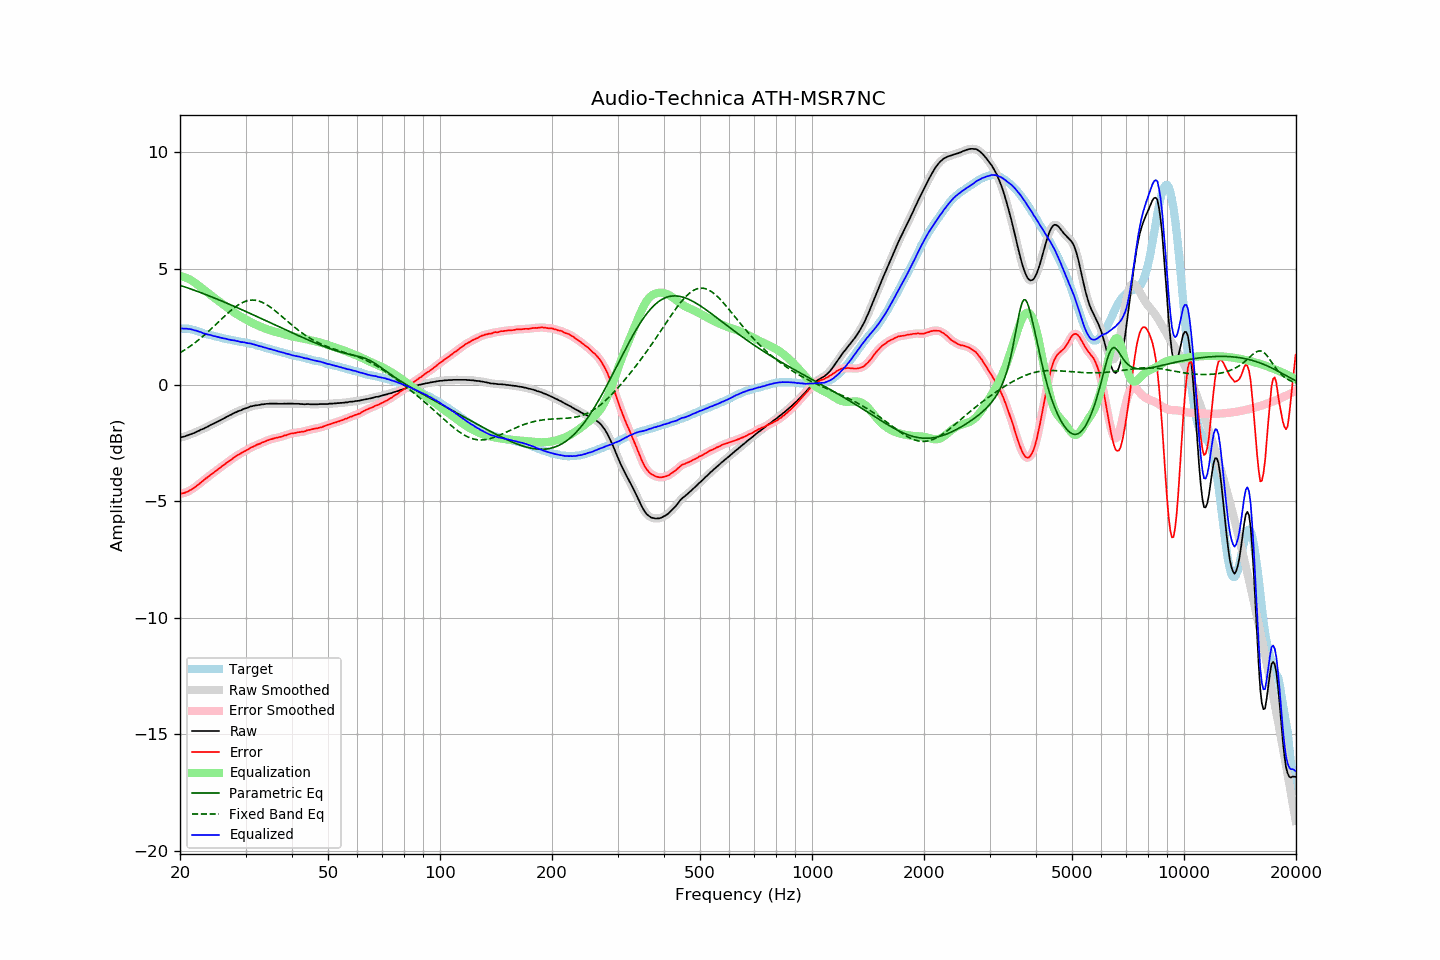

Values plotted in this chart, from the file beside it:
frequency, raw, error, smoothed, error_smoothed, equalization, parametric_eq, fixed_band_eq, equalized_raw, equalized_smoothed, target
20.00, -2.26, -4.68, -2.26, -4.68, 4.68, 4.28, 1.38, 2.42, 2.42, 2.42
20.20, -2.24, -4.66, -2.24, -4.67, 4.67, 4.26, 1.42, 2.43, 2.42, 2.42
20.40, -2.23, -4.65, -2.23, -4.65, 4.65, 4.23, 1.47, 2.42, 2.42, 2.42
20.61, -2.21, -4.63, -2.21, -4.63, 4.62, 4.21, 1.51, 2.41, 2.42, 2.42
20.81, -2.18, -4.60, -2.18, -4.60, 4.60, 4.19, 1.55, 2.42, 2.41, 2.42
21.02, -2.16, -4.58, -2.16, -4.57, 4.57, 4.16, 1.60, 2.41, 2.41, 2.42
21.23, -2.13, -4.53, -2.13, -4.53, 4.53, 4.14, 1.65, 2.40, 2.40, 2.40
21.44, -2.11, -4.50, -2.11, -4.49, 4.49, 4.11, 1.70, 2.39, 2.39, 2.39
21.66, -2.08, -4.45, -2.08, -4.45, 4.45, 4.09, 1.75, 2.37, 2.37, 2.37
21.87, -2.06, -4.41, -2.05, -4.41, 4.40, 4.06, 1.80, 2.34, 2.35, 2.35
22.09, -2.02, -4.36, -2.02, -4.35, 4.35, 4.04, 1.85, 2.33, 2.33, 2.34
22.31, -1.99, -4.30, -1.99, -4.30, 4.30, 4.01, 1.90, 2.31, 2.31, 2.31
22.54, -1.96, -4.25, -1.96, -4.24, 4.25, 3.99, 1.96, 2.29, 2.29, 2.29
22.76, -1.92, -4.19, -1.93, -4.19, 4.19, 3.96, 2.02, 2.27, 2.26, 2.27
22.99, -1.90, -4.14, -1.90, -4.13, 4.13, 3.94, 2.07, 2.23, 2.24, 2.24
23.22, -1.87, -4.08, -1.87, -4.08, 4.08, 3.91, 2.13, 2.21, 2.21, 2.21
23.45, -1.83, -4.01, -1.83, -4.02, 4.02, 3.88, 2.19, 2.19, 2.19, 2.19
23.69, -1.80, -3.98, -1.80, -3.97, 3.97, 3.86, 2.26, 2.17, 2.17, 2.18
23.92, -1.76, -3.91, -1.76, -3.92, 3.92, 3.83, 2.32, 2.16, 2.16, 2.16
24.16, -1.72, -3.86, -1.72, -3.87, 3.86, 3.80, 2.38, 2.14, 2.14, 2.14
24.40, -1.69, -3.81, -1.69, -3.81, 3.81, 3.77, 2.45, 2.12, 2.12, 2.12
24.65, -1.66, -3.76, -1.66, -3.76, 3.76, 3.75, 2.51, 2.10, 2.10, 2.10
24.89, -1.62, -3.70, -1.62, -3.71, 3.71, 3.72, 2.58, 2.09, 2.09, 2.08
25.14, -1.59, -3.66, -1.59, -3.66, 3.66, 3.69, 2.64, 2.07, 2.07, 2.07
25.39, -1.55, -3.60, -1.55, -3.60, 3.60, 3.66, 2.71, 2.06, 2.05, 2.05
25.65, -1.52, -3.56, -1.52, -3.55, 3.55, 3.63, 2.78, 2.03, 2.03, 2.04
25.91, -1.48, -3.49, -1.48, -3.50, 3.50, 3.60, 2.84, 2.02, 2.02, 2.01
26.16, -1.45, -3.45, -1.45, -3.45, 3.45, 3.57, 2.91, 2.00, 2.00, 2.00
26.43, -1.41, -3.40, -1.41, -3.39, 3.40, 3.55, 2.97, 1.99, 1.99, 1.99
26.69, -1.37, -3.34, -1.37, -3.35, 3.35, 3.52, 3.04, 1.98, 1.97, 1.97
26.96, -1.34, -3.30, -1.34, -3.30, 3.30, 3.49, 3.10, 1.96, 1.96, 1.96
27.23, -1.30, -3.25, -1.30, -3.25, 3.25, 3.46, 3.16, 1.95, 1.94, 1.95
27.50, -1.27, -3.21, -1.27, -3.20, 3.20, 3.43, 3.22, 1.93, 1.93, 1.94
27.77, -1.23, -3.15, -1.23, -3.15, 3.15, 3.40, 3.28, 1.92, 1.92, 1.92
28.05, -1.19, -3.09, -1.19, -3.10, 3.10, 3.37, 3.33, 1.91, 1.91, 1.91
28.33, -1.17, -3.05, -1.16, -3.05, 3.06, 3.34, 3.38, 1.89, 1.89, 1.89
28.62, -1.13, -3.00, -1.14, -3.01, 3.01, 3.31, 3.43, 1.88, 1.88, 1.87
28.90, -1.11, -2.97, -1.11, -2.97, 2.97, 3.28, 3.47, 1.86, 1.86, 1.86
29.19, -1.09, -2.93, -1.08, -2.93, 2.93, 3.25, 3.51, 1.84, 1.85, 1.84
29.48, -1.05, -2.89, -1.05, -2.89, 2.89, 3.21, 3.54, 1.84, 1.84, 1.84
29.78, -1.02, -2.85, -1.02, -2.85, 2.85, 3.18, 3.57, 1.83, 1.83, 1.83
30.08, -1.00, -2.82, -1.00, -2.82, 2.81, 3.15, 3.60, 1.81, 1.81, 1.82
30.38, -0.98, -2.78, -0.97, -2.78, 2.77, 3.12, 3.62, 1.79, 1.80, 1.80
30.68, -0.95, -2.74, -0.95, -2.73, 2.74, 3.09, 3.63, 1.79, 1.79, 1.79
30.99, -0.92, -2.69, -0.93, -2.70, 2.70, 3.06, 3.64, 1.78, 1.77, 1.77
31.30, -0.91, -2.66, -0.91, -2.66, 2.67, 3.03, 3.65, 1.76, 1.76, 1.76
31.61, -0.89, -2.63, -0.89, -2.63, 2.63, 3.00, 3.64, 1.74, 1.74, 1.74
31.93, -0.88, -2.60, -0.88, -2.60, 2.60, 2.97, 3.64, 1.72, 1.72, 1.72
32.24, -0.87, -2.56, -0.87, -2.57, 2.57, 2.93, 3.62, 1.70, 1.70, 1.69
32.57, -0.86, -2.54, -0.86, -2.54, 2.54, 2.90, 3.60, 1.68, 1.68, 1.68
32.89, -0.85, -2.52, -0.85, -2.51, 2.51, 2.87, 3.58, 1.66, 1.66, 1.67
33.22, -0.83, -2.47, -0.84, -2.48, 2.48, 2.84, 3.55, 1.65, 1.64, 1.64
33.55, -0.83, -2.45, -0.83, -2.45, 2.45, 2.81, 3.52, 1.62, 1.62, 1.62
33.89, -0.82, -2.42, -0.82, -2.42, 2.42, 2.77, 3.48, 1.60, 1.60, 1.60
34.23, -0.81, -2.39, -0.81, -2.39, 2.39, 2.74, 3.44, 1.58, 1.58, 1.58
34.57, -0.81, -2.37, -0.81, -2.37, 2.37, 2.71, 3.40, 1.56, 1.56, 1.56
34.92, -0.80, -2.34, -0.80, -2.34, 2.35, 2.68, 3.35, 1.55, 1.54, 1.54
35.27, -0.80, -2.33, -0.80, -2.32, 2.32, 2.65, 3.30, 1.53, 1.52, 1.53
35.62, -0.80, -2.30, -0.80, -2.30, 2.30, 2.62, 3.25, 1.51, 1.51, 1.50
35.97, -0.80, -2.28, -0.80, -2.29, 2.29, 2.58, 3.20, 1.49, 1.49, 1.48
... 635 more rows
